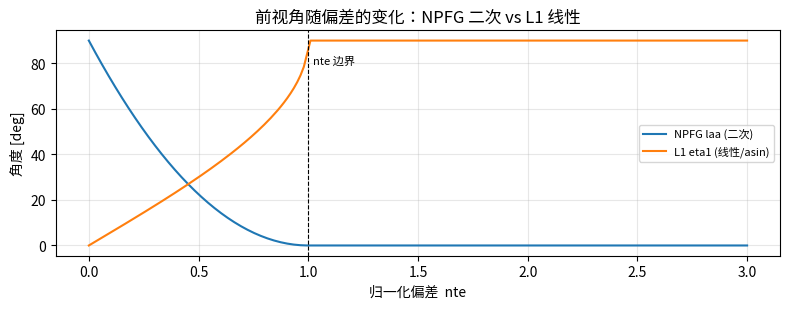
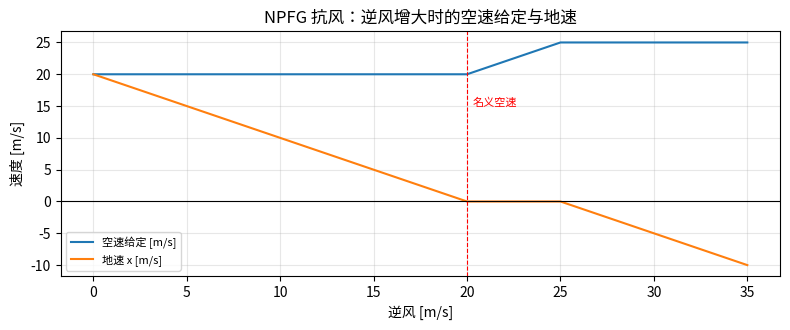

Python code for these plots, in order:
#!/usr/bin/env python3
# -*- coding: utf-8 -*-
"""
卷 3 第 7 章 · NPFG：非线性路径跟随与抗风 —— 配套实验

    实验 1  ★★  方位矢量：把「前视点」换成「方向场」（前视角是二次的）
    实验 2  ★★  track_error_bound 为什么随地速变；track_proximity 在干嘛
    实验 3  ★★★ 风三角：从「我想往哪个方位飞」解出「空速矢量该是多少」
    实验 4  ★★★ 抗风：wind excess regulation，以及「零地速」这个终态

用法：
    python lesson32_npfg.py 1
    python lesson32_npfg.py 2
    python lesson32_npfg.py 3
    python lesson32_npfg.py 4
    python lesson32_npfg.py          # 全部

只需 numpy（matplotlib 可选，缺失时只打印数值不画图）。

【本脚本的原则】

  能算的就不猜。

  · 本脚本把 `npfg.cpp` 的**关键函数逐行照抄成 Python**（每个函数都标了行号）。
    这样课文里的每一步都能在脚本里复算。
  · 实验 3 的「风三角」不是比喻：它是真的解一个三角形 ——
    已知风速矢量、期望的**方位线**、以及可用空速，
    求「空速矢量该指向哪、多大」。脚本把解出来的矢量再代回去验算。
  · 实验 4 会让风**从 0 一路加到超过空速**，把 `refAirVelocity()`
    的四个分支都走一遍，看给定量的演化 —— 包括一处注释与算式对不上的地方。

【本脚本核对过的源码事实】（行号均已打开确认）

  PX4   src/lib/npfg/npfg.cpp
        :76-78   guideToPath(curr_pos, ground_vel, wind_vel,
                             unit_path_tangent, position_on_path, path_curvature)
        :82      air_vel = ground_vel - wind_vel
        :88      signed_track_error_ = unit_path_tangent.cross(path_pos_to_vehicle)
        :103     p_gain_ = pGain(adapted_period_, damping_)
        :107     track_error_bound_ = trackErrorBound(ground_speed, time_const_)
        :111     look_ahead_ang = lookAheadAngle(normalized_track_error)
        :115     bearing_vec_ = bearingVec(unit_path_tangent, look_ahead_ang, signed_track_error_)
        :122     feas_ = bearingFeasibility(wind_cross_bearing, wind_dot_bearing, ...)
        :125     feas_combined = feas_ * feas_on_track_
        :132-134 air_vel_ref_ = refAirVelocity(...); airspeed_ref_ = air_vel_ref_.norm()
        :137     lateral_accel = lateralAccel(air_vel, air_vel_ref_, airspeed)
        :147     lateral_accel_ = lateral_accel + feas_combined * track_proximity_ * lateral_accel_ff_
        :149     updateRollSetpoint()
        :220     // See [TODO: include citation] ...   ← 上游自己没给出处
        :266-276 trackErrorBound()
        :278-281 pGain() = 4*pi*damping/period
        :283-286 timeConst() = period*damping
        :288-291 lookAheadAngle() = pi/2 * (nte-1)^2      ← 二次！
        :293-303 bearingVec()
        :329-397 refAirVelocity()
        :377-380 air_vel_ref = wind_vel ★实测地速=2×风，与其注释不符（见实验4②）
        :407-411 bearingIsFeasible()
        :413-419 solveWindTriangle()
        :431-443 bearingFeasibility()
        :445-475 lateralAccelFF()
        :477-493 lateralAccel()
        :500-508 updateRollSetpoint() —— roll = atan(a_lat/g)，限幅，且只取有限值

参考：
    卷 3 第 6 章（本章的上一课，L1 的几何）
    卷 3 第 3 章（$a=g\tan\theta$ 的反解）
    卷 2 第 8 章（风估计从哪里来）
"""

import math
import sys

import numpy as np

W = 74

# NPFG 源码里的常量（npfg.hpp:277-284）
NPFG_EPSILON = 1e-6
MIN_RADIUS = 0.5          # m
NTE_FRACTION = 0.5
AIRSPEED_BUFFER = 1.5     # m/s

_HAS_MPL = False
_CJK = False
try:
    import matplotlib
    matplotlib.use("Agg")
    import matplotlib.pyplot as plt
    import matplotlib.font_manager as _fm
    for _name in ("Microsoft YaHei", "SimHei", "Noto Sans CJK SC",
                  "Source Han Sans SC", "WenQuanYi Micro Hei",
                  "PingFang SC", "Heiti SC"):
        try:
            _fm.findfont(_name, fallback_to_default=False)
        except Exception:
            continue
        matplotlib.rcParams["font.sans-serif"] = [_name]
        matplotlib.rcParams["axes.unicode_minus"] = False
        _CJK = True
        break
    _HAS_MPL = True
except ImportError:
    pass


def head(title):
    print()
    print("=" * W)
    print("  " + title)
    print("=" * W)
    print()


def sub(title):
    print()
    print("  " + title)
    print("  " + "-" * (W - 4))
    print()


def _dlen(s):
    n = 0
    for ch in str(s):
        o = ord(ch)
        n += 2 if (0x1100 <= o <= 0x115F or 0x2E80 <= o <= 0xA4CF
                   or 0xAC00 <= o <= 0xD7A3 or 0xF900 <= o <= 0xFAFF
                   or 0xFE30 <= o <= 0xFE6F or 0xFF00 <= o <= 0xFF60
                   or 0xFFE0 <= o <= 0xFFE6) else 1
    return n


def tab(rows, headers, width=None):
    cols = len(headers)
    if width is None:
        width = [max(_dlen(r[i]) for r in [headers] + rows) + 2
                 for i in range(cols)]

    def cell(s, w):
        s = str(s)
        return s + " " * max(1, w - _dlen(s))

    print("  " + "".join(cell(headers[i], width[i]) for i in range(cols)))
    print("  " + "-" * (sum(width) - 2))
    for r in rows:
        print("  " + "".join(cell(r[i], width[i]) for i in range(cols)))
    print()


def savefig(name):
    if not _HAS_MPL:
        return
    try:
        plt.tight_layout()
        plt.savefig(name + ".png", dpi=110)
        plt.close()
        print("  [图] 已保存 %s.png" % name)
    except Exception as exc:                     # pragma: no cover
        print("  [图] 保存失败：%s" % exc)


def cross2(a, b):
    """二维叉积 —— 对应源码里 matrix 的 `%` 运算符（Vector2.hpp）。"""
    return a[0] * b[1] - a[1] * b[0]


def dot2(a, b):
    return a[0] * b[0] + a[1] * b[1]


def norm2(a):
    return math.sqrt(a[0] * a[0] + a[1] * a[1])


def unit2(a):
    n = norm2(a)
    return np.array([a[0] / n, a[1] / n])


# ===========================================================================
#  npfg.cpp 的「源码级」实现（每个函数标了对应行号）
# ===========================================================================

def p_gain(period, damping):
    """npfg.cpp:278-281 —— pGain() = 4*pi*damping/period"""
    return 4.0 * math.pi * damping / period


def time_const(period, damping):
    """npfg.cpp:283-286 —— timeConst() = period*damping"""
    return period * damping


def look_ahead_angle(nte):
    """npfg.cpp:288-291 —— lookAheadAngle() = pi/2 * (nte-1)^2

    ★ nte = normalized_track_error ∈ [0,1]
        nte=0（在航线上）→ laa = pi/2 = 90°  → 方位矢量 = 路径切矢（沿航线飞）
        nte=1（偏到边界）→ laa = 0            → 方位矢量 = 指向航线的垂线
     过渡是【二次】的。L1 是线性的 —— 这是两者最本质的结构差异。
    """
    return math.pi / 2.0 * (nte - 1.0) * (nte - 1.0)


def track_error_bound(ground_speed, tc):
    """npfg.cpp:266-276 —— 偏差边界随地速变化

    地速 > 1 m/s 时  bound = gs * time_const
    否则（防止归一化奇异）bound = 0.5 * tc * (gs^2 + 1)
    """
    if ground_speed > 1.0:
        return ground_speed * tc
    return 0.5 * tc * (ground_speed * ground_speed + 1.0)


def track_proximity(laa):
    """npfg.cpp:260-264 —— trackProximity() = sin^2(laa)

    在航线上(laa=90°) → 1；偏到边界(laa=0) → 0。
    它用来给「曲率前馈」和「自适应周期」做淡入淡出。
    """
    s = math.sin(laa)
    return s * s


def bearing_vec(unit_path_tangent, laa, signed_track_error):
    """npfg.cpp:293-303 —— 方位矢量（本章的核心概念）

    unit_path_normal  : 把切矢转 90°（源码注释写的是 right handed 90 deg）
    unit_track_error  : 垂直于路径、指向路径方向的单位矢（即「回来」的方向）
    返回              : cos(laa)*指向路径 + sin(laa)*沿路径
                        —— 偏得远时朝路径飞，贴近时沿路径飞
    """
    t = np.asarray(unit_path_tangent, dtype=float)
    n = np.array([-t[1], t[0]])
    sgn = -1.0 if signed_track_error < 0.0 else 1.0
    unit_track_error = -sgn * n
    return math.cos(laa) * unit_track_error + math.sin(laa) * t


def bearing_is_feasible(wind_cross_bearing, wind_dot_bearing, airspeed, wind_speed):
    """npfg.cpp:407-411"""
    return (abs(wind_cross_bearing) < airspeed) and \
           ((wind_dot_bearing > 0.0) or (wind_speed < airspeed))


def bearing_feasibility(wind_cross_bearing, wind_dot_bearing, airspeed, wind_speed):
    """npfg.cpp:431-443 —— 可行性，[0,1] 的连续量

    ★ 先做一个符号处理：如果风在方位线上的投影为负（顶着风分量），
      就把 |横向风| 直接置成【整个风速】—— 意思是「这风完全不帮忙」。
    然后 sin^2(pi/2 * clamp((airspeed - |wind_cross|)/AIRSPEED_BUFFER, 0, 1))
      空速富余 >= 1.5 m/s → 1（完全可行）
      空速不够      → 0（不可行）
    """
    if wind_dot_bearing < 0.0:
        wind_cross_bearing = wind_speed
    else:
        wind_cross_bearing = abs(wind_cross_bearing)
    arg = (airspeed - wind_cross_bearing) / AIRSPEED_BUFFER
    arg = min(max(arg, 0.0), 1.0)
    s = math.sin(math.pi * 0.5 * arg)
    return s * s


def project_airsp_on_bearing(airspeed, wind_cross_bearing):
    """npfg.cpp:399-405 —— 空速在方位线上的可投影分量

    ⚠️ 源码注释明确写了前置条件：调用前必须已经判定 bearingIsFeasible()，
       否则返回值是【错的】（根号里会被 max 截成 0，看起来「正常」）。
    """
    return math.sqrt(max(airspeed * airspeed - wind_cross_bearing ** 2, 0.0))


def solve_wind_triangle(wind_cross_bearing, airsp_dot_bearing, bvec):
    """npfg.cpp:413-419 —— 解风三角

    源码注释：「essentially a 2D rotation with the speeds (magnitudes) baked in」
    即：把 (横向风, 所需空速分量) 这个对，按方位矢量旋转到世界系里。
    返回的是【空速矢量】—— 不是风速、也不是地速。
    """
    return np.array([airsp_dot_bearing * bvec[0] - wind_cross_bearing * bvec[1],
                     wind_cross_bearing * bvec[0] + airsp_dot_bearing * bvec[1]])


def infeasible_air_vel_ref(wind_vel, bvec, wind_speed, airspeed):
    """npfg.cpp:421-429 —— 完全不可行时的缓解律"""
    k = math.sqrt(max(wind_speed ** 2 - airspeed ** 2, 0.0))
    v = k * bvec - wind_vel
    n = norm2(v)
    if n < NPFG_EPSILON:
        return np.array([0.0, 0.0])
    return v / n * airspeed


def ref_air_velocity(wind_vel, bvec, wind_cross_bearing, wind_dot_bearing,
                     wind_speed, airspeed_nom, airspeed_max, min_ground_speed,
                     en_wind_reg=True, en_min_gsp=True, en_track_keeping=False):
    """npfg.cpp:329-397 —— 从方位矢量解出【空速矢量给定】

    四个分支（本脚本实验 4 会把它们逐一走一遍）：
      ① 需要维持最小地速  → 按需要的最小空速解风三角
      ② 名义空速可行      → 直接用名义空速解
      ③ 名义不可行但最大可行 且开着 wind regulation
           · wind_dot_bearing <= 0 → air_vel_ref = wind_vel  ←★ 零地速终态
           · 否则 → 用「与方位线成直角」的最小空速用量解
      ④ 全都不可行        → 缓解律 infeasibleAirVelRef
    """
    wind_vel = np.asarray(wind_vel, dtype=float)

    if min_ground_speed > wind_dot_bearing and (en_min_gsp or en_track_keeping) and en_wind_reg:
        # ── 分支 ①：要维持最小地速 ──
        d = min_ground_speed - wind_dot_bearing
        airspeed_min = math.sqrt(d * d + wind_cross_bearing ** 2)
        if airspeed_min > airspeed_max:
            if bearing_is_feasible(wind_cross_bearing, wind_dot_bearing, airspeed_max, wind_speed):
                adb = project_airsp_on_bearing(airspeed_max, wind_cross_bearing)
                return solve_wind_triangle(wind_cross_bearing, adb, bvec), "①-min>max,仍可行"
            return infeasible_air_vel_ref(wind_vel, bvec, wind_speed, airspeed_max), "①-不可行→缓解"
        if airspeed_min > airspeed_nom:
            adb = project_airsp_on_bearing(airspeed_min, wind_cross_bearing)
            return solve_wind_triangle(wind_cross_bearing, adb, bvec), "①-用最小空速"
        adb = project_airsp_on_bearing(airspeed_nom, wind_cross_bearing)
        return solve_wind_triangle(wind_cross_bearing, adb, bvec), "①-名义空速够"

    # ── 分支 ②③④：wind excess regulation / 缓解 ──
    if bearing_is_feasible(wind_cross_bearing, wind_dot_bearing, airspeed_nom, wind_speed):
        adb = project_airsp_on_bearing(airspeed_nom, wind_cross_bearing)
        return solve_wind_triangle(wind_cross_bearing, adb, bvec), "②-名义可行"

    if bearing_is_feasible(wind_cross_bearing, wind_dot_bearing, airspeed_max, wind_speed) and en_wind_reg:
        if wind_dot_bearing <= 0.0:
            # ★★★ 本章最重要的一行
            # 「we only increment the airspeed to regulate, but not overcome, excess wind
            #   NOTE: in the terminal condition, this will result in a zero ground velocity configuration」
            return wind_vel.copy(), "③-空速给定=风矢量"
        return solve_wind_triangle(wind_cross_bearing, 0.0, bvec), "③-直角最小用量"

    airspeed_input = airspeed_max if en_wind_reg else airspeed_nom
    return infeasible_air_vel_ref(wind_vel, bvec, wind_speed, airspeed_input), "④-缓解律"


def lateral_accel(air_vel, air_vel_ref, airspeed, pg):
    """npfg.cpp:477-493 —— 反馈项：只由【航向误差】产生"""
    dot_err = dot2(air_vel, air_vel_ref)
    cross_err = cross2(air_vel, air_vel_ref)
    aref = norm2(air_vel_ref)
    if dot_err < 0.0:
        # 航向误差 > 90 度：饱和保持
        return pg * (-airspeed if cross_err < 0.0 else airspeed)
    return pg * cross_err / aref


def lateral_accel_ff(t, ground_vel, wind_dot_upt, wind_cross_upt, airspeed,
                     signed_track_error, path_curvature):
    """npfg.cpp:445-475 —— 前馈项：仅为维持路径曲率所需"""
    pfc = path_curvature / max(1.0 - path_curvature * signed_track_error,
                               abs(path_curvature) * MIN_RADIUS)
    tangent_gs = max(dot2(ground_vel, t), 0.0)
    path_frame_rate = pfc * tangent_gs
    denom = max(project_airsp_on_bearing(airspeed, wind_cross_upt), NPFG_EPSILON)
    speed_ratio = 1.0 + wind_dot_upt / denom
    return airspeed * speed_ratio * path_frame_rate


def update_roll_setpoint(lat_accel, roll_lim_rad):
    """npfg.cpp:500-508 —— roll = atan(a_lat/g)，限幅"""
    roll = math.atan(lat_accel / 9.80665)
    roll = min(max(roll, -roll_lim_rad), roll_lim_rad)
    return roll if math.isfinite(roll) else None


# ===========================================================================
#  实验 1 ★★ 方位矢量：把「前视点」换成「方向场」
# ===========================================================================

def exp1():
    head("实验 1 ★★ 方位矢量：把「前视点」换成「方向场」")

    print("""  L1 的做法：在航线上找**一个点**（距飞机 L1 米），朝它飞。
  NPFG 的做法：在飞机当前位置构造**一个方向**（方位矢量），顺着它飞。

    「点」和「方向」的区别，在偏得远的时候会变得非常明显 ——
    因为 L1 的指向角随偏差**线性**变化，而 NPFG 是**二次**的。

  两个关键量（npfg.cpp:288-291 与 :293-303）：

      nte  = track_error / track_error_bound   ∈ [0,1]   （归一化偏差）
      laa  = pi/2 * (nte - 1)^2                           （look-ahead 角）

      方位矢量 = cos(laa) * 「指向路径的垂线」 + sin(laa) * 「路径切矢」
""")

    sub("① look-ahead 角：二次 vs 线性")
    rows = []
    for nte in (0.0, 0.1, 0.25, 0.5, 0.75, 0.9, 1.0):
        laa = look_ahead_angle(nte)
        # L1 的对照量：把「前视点方向」也折算成一个角
        # L1: eta1 = asin(xtrack/L1)，取 xtrack/L1 = nte（同样的归一化偏差）
        l1_ang = math.asin(min(max(nte, -1.0), 1.0))
        rows.append(["%.2f" % nte, "%.2f" % math.degrees(laa),
                     "%.2f" % math.degrees(l1_ang),
                     "%.3f" % track_proximity(laa)])
    tab(rows, ["nte（归一化偏差）", "NPFG laa [deg]", "L1 的角 [deg]", "track_proximity"])
    print("""  ★ 读第 2、3 列的**形状**（不是数值，两者定义不同，不能直接比大小）：
    · L1 的角随偏差**线性**增长（asin 在中小角度下近似线性）；
    · NPFG 的角是**抛物线**（(nte-1)^2）——
      两端平、中间陡。

  为什么要做成二次？源码在 `switchDistance` 的注释里给了线索（npfg.hpp:316-317）：

      「as the bearing angle changes quadratically (instead of linearly as in L1),
        the time constant (automatically calculated for on track stability)
        proportional track error boundary typically over estimates the required
        switching distance」

  ⇒ 白话：**方位角随偏差二次变化，意味着大偏差时「转回来」的力度增长得更快**，
    所以按时间常数算出来的切换距离（L1 那套算法）会被高估。
    NPFG 因此可以取更小的切换距离（默认乘 0.32）。

  ★ 这是**全仓库里唯一一处 NPFG 直接对比 L1 的源码注释** ——
    连一句「我们比 L1 好在哪」的成段论述都没有，只有这一行注释。""")

    sub("② 方位矢量的构造（nte = 0.6 为例）")
    t = np.array([1.0, 0.0])                 # 路径沿 +x
    ste = 40.0                               # 带符号偏差 [m]
    bound = 100.0
    nte = min(abs(ste) / bound, 1.0)
    laa = look_ahead_angle(nte)
    bvec = bearing_vec(t, laa, ste)

    n = np.array([-t[1], t[0]])
    sgn = -1.0 if ste < 0 else 1.0
    ute = -sgn * n
    print("  路径切矢 t = (%.2f, %.2f)，带符号偏差 = %+.1f m，边界 = %.1f m"
          % (t[0], t[1], ste, bound))
    print("  nte = |%+.1f| / %.1f = %.3f  ⇒  laa = %.4f rad = %.2f deg"
          % (ste, bound, nte, laa, math.degrees(laa)))
    print()
    print("  「指向路径的垂线」方向 unit_track_error = (%+.4f, %+.4f)" % (ute[0], ute[1]))
    print("  「路径切矢」方向         unit_path_tangent = (%+.4f, %+.4f)" % (t[0], t[1]))
    print()
    print("  方位矢量 = cos(%.2f deg)*(%.4f,%.4f) + sin(%.2f deg)*(%.4f,%.4f)"
          % (math.degrees(laa), ute[0], ute[1], math.degrees(laa), t[0], t[1]))
    print("           = (%+.6f, %+.6f)   |方位矢量| = %.6f"
          % (bvec[0], bvec[1], norm2(bvec)))
    print()
    print("  ★ 它是**单位矢量**（模长恒为 1）：cos^2+sin^2=1 —— 这个构造天然归一化。")
    print("    nte 越小（越贴近航线）→ laa 越大 → cos(laa) 越小 → 越偏向「沿路径飞」；")
    print("    nte 越大（偏得越远）→ laa 越小 → 越偏向「朝路径飞」。")

    sub("③ 方位矢量随偏差的完整演化")
    rows = []
    for frac in (0.0, 0.25, 0.5, 0.75, 1.0, 1.5, 3.0):
        ste_k = frac * bound
        nte_k = min(abs(ste_k) / bound, 1.0)
        laa_k = look_ahead_angle(nte_k)
        bv = bearing_vec(t, laa_k, ste_k)
        # 方位矢量与路径切矢的夹角 = 它还「朝着航线」的成分有多少
        ang = math.degrees(math.atan2(bv[1], bv[0]))
        rows.append(["%.2f" % frac, "%.2f" % nte_k,
                     "%.2f" % math.degrees(laa_k),
                     "(%+.4f, %+.4f)" % (bv[0], bv[1]),
                     "%+.2f" % ang])
    tab(rows, ["偏差/边界", "nte", "laa [deg]", "方位矢量", "与路径夹角 [deg]"])
    print("""  ★ 注意最后两行：偏差超过边界后，nte 被 `constrain(...,0,1)` 截住（:215），
    方位矢量**不再变化** —— 始终指向路径的垂线方向。
    ⇒ 这就是「饱和」：偏得再远，NPFG 也只是「径直朝航线飞」，
      不会像 L1 那样把指令一路加到 90° 上去。""")

    if _HAS_MPL:
        fr = np.linspace(0, 3, 200)
        laas = [look_ahead_angle(min(f, 1.0)) for f in fr]
        plt.figure(figsize=(8, 3.2))
        plt.plot(fr, np.degrees(laas), label="NPFG laa (二次)")
        plt.plot(fr, np.degrees([math.asin(min(f, 1.0)) for f in fr]),
                 label="L1 eta1 (线性/asin)")
        plt.axvline(1.0, color="k", lw=0.8, ls="--")
        plt.text(1.02, 80, "nte 边界", fontsize=8)
        plt.xlabel("归一化偏差  nte")
        plt.ylabel("角度 [deg]")
        plt.title("前视角随偏差的变化：NPFG 二次 vs L1 线性")
        plt.grid(alpha=0.3)
        plt.legend(fontsize=8)
        savefig("lesson32_exp1")


# ===========================================================================
#  实验 2 ★★ track_error_bound 为什么随地速变
# ===========================================================================

def exp2():
    head("实验 2 ★★ track_error_bound 为什么随地速变")

    print("""  这是 NPFG 里一个乍看很奇怪的设定：**偏差边界不是一个常数**，
  而是随**地速**变化（npfg.cpp:266-276）：

      地速 > 1 m/s :  bound = ground_speed * time_const
      地速 <= 1 m/s:  bound = 0.5 * time_const * (ground_speed^2 + 1)

  而 time_const = period * damping（:283-286）。

  ★ 为什么要这样？因为 NPFG 内部所有的「偏差」都是**归一化**的
    （nte = track_error / bound ∈ [0,1]）。
    如果用一个固定的米数当边界，那么「飞得快」和「飞得慢」时，
    同样的米数对应的 nte 会差很多，控制器的行为就随速度漂移了。

    把边界做成 **正比于地速**（= 正比于「在这段时间里能飞多远」），
    归一化偏差就变成了一个**与速度无关**的量。
""")

    sub("① 边界随地速变化")
    rows = []
    for T, z in ((10.0, 0.7), (12.0, 0.7)):
        tc = time_const(T, z)
        for gs in (0.5, 1.0, 5.0, 10.0, 20.0, 30.0):
            rows.append(["%.0f" % T, "%.1f" % gs, "%.2f" % tc,
                         "%.2f" % track_error_bound(gs, tc)])
    tab(rows, ["period [s]", "地速 [m/s]", "time_const [s]", "偏差边界 [m]"])
    print("""  ★ 看 period=10 那一组（time_const=7.0 s）：
      地速 20 m/s → 边界 140 m；地速 30 m/s → 边界 210 m。
    **「多偏算偏得远」这件事，是随速度变的** —— 飞得快时允许偏得多。
    （直觉上也对：同样的 50 m 偏差，慢速飞机要修正很久，快飞机一会儿就回来了。）""")

    sub("② ★ 那个 gs<=1 的分支在防什么")
    tc = time_const(10.0, 0.7)
    rows = []
    for gs in (0.0, 0.2, 0.5, 0.8, 1.0, 1.2, 2.0):
        b = track_error_bound(gs, tc)
        lin = gs * tc            # 如果不做那个分支，直接用 gs*tc
        rows.append(["%.1f" % gs, "%.3f" % lin, "%.3f" % b,
                     "%.3f" % (b - lin)])
    tab(rows, ["地速 [m/s]", "若直接用 gs*tc", "实际 bound", "差值"])
    print("""  ⇒ 地速趋近 0 时，`gs*tc` 也趋近 0 —— 而 bound 是被**除**的那个量
    （nte = track_error / bound），bound→0 会让 nte 直接爆掉（除零奇异）。

    源码用一个**二次式**把低速段托住（:274）：
        bound = 0.5 * tc * (gs^2 + 1)
    地速 = 0 时它还等于 0.5*tc —— **永远不为零**。

  ★ 注释里那句话值得抄下来（:272-273）：
      「limit bound to some minimum ground speed to avoid singularities in
        track error normalization. the following equation assumes ground
        speed minimum = 1.0」
    —— 上游明确说了这个式子是**为了配合「地速下限 1.0」的假设**而设计的。""")

    sub("③ track_proximity 在干嘛（前馈的淡入淡出）")
    rows = []
    for nte in (0.0, 0.25, 0.5, 0.75, 1.0):
        laa = look_ahead_angle(nte)
        rows.append(["%.2f" % nte, "%.2f" % math.degrees(laa),
                     "%.4f" % track_proximity(laa)])
    tab(rows, ["nte", "laa [deg]", "track_proximity = sin^2(laa)"])
    print("""  track_proximity 在 `guideToPath` 里出现两次（:113 与 :147）：

      · :147  lateral_accel_ = 反馈项 + feas_combined * track_proximity_ * 前馈项

  ⇒ 意思是：**「为了维持路径曲率需要的前馈加速度」只在贴近航线时才加进去。**
    偏得很远的时候（track_proximity→0）前馈被完全淡出，
    因为那时候首要任务是**回到航线上**，不是「沿着这条曲线飞」。

  ★ 这个设计是有道理的：如果偏在 100 m 外还硬要按路径曲率加速，
    等于在错误的轨道上做正确的转弯 —— 越转越偏。""")

    sub("④ 自适应周期：两个方向上的边界")
    print("""  `adaptPeriod()`（:152-211）会根据风、曲率、滚转响应时间**动态改周期**。
  它往两个方向调，各有各的物理理由：

  **下限（缩短周期）** —— 目的是**躲开极限环**：
      零曲率:            period_lb = pi * roll_time_const / damping        (:246)
      有曲率+风(ζ>0.5):  period_lb = 4*pi * roll_time_const * damping      (:253)
      两者按 feas_on_track 混合（:256），再乘安全系数 period_safety_factor（默认 1.5）

    源码注释（:242-243）说得很清楚：这是
      「a constant worst case bound for any wind ratio, airspeed, and path curvature」
      ——**任何风速比/空速/曲率下的最坏情况保守界**。

  **上限（加长周期）** —— 目的是**保持跟踪稳定性**：
      period_ub = 4*pi*damping / (air_turn_rate * wind_factor * feas_on_track)  (:234)
      直线或无风时返回 INFINITY（:237）

  ⚠️ **上游对这两个方向都写了免责声明**（:186-190、:196-198）：

      「only allow upper bounding ONLY if lower bounding is enabled
        (is otherwise dangerous to allow period decrements without stability checks).」
      「NOTE: if the roll time constant is not accurately known, reducing
        the period can still destabilize the system!
        enable this feature at your own risk.」

  ⇒ 一个飞控库在注释里写「use at your own risk」，是很少见的。
    它说明**作者知道这套自适应在数学上还没有被完全证明**。
""")

    rows = []
    for T in (10.0, 12.0):
        z = 0.7
        tc = time_const(T, z)
        rows.append(["%.0f" % T, "%.3f" % p_gain(T, z), "%.3f" % tc,
                     "%.1f" % (math.pi * 0.5 / z),            # roll_tc=0.5
                     "%.1f" % (4 * math.pi * 0.5 * z)])
    tab(rows, ["period [s]", "p_gain [rad/s]", "time_const [s]",
               "下限(零曲率) [s]", "下限(有曲率) [s]"])
    print("  （roll_time_const 取 PX4 默认的 `NPFG_ROLL_TC = 0.5 s`；")
    print("    下限这里没乘安全系数 1.5 —— 源码里是乘了的（:162、:165）。）")


# ===========================================================================
#  实验 3 ★★★ 风三角：从「方位」解出「空速矢量」
# ===========================================================================

def exp3():
    head("实验 3 ★★★ 风三角：从「我想往哪个方位飞」解出「空速矢量该是多少」")

    print("""  这是 NPFG 和 L1 最根本的分工差异：

      L1   : 输入【地面速度】→ 输出横向加速度。  它压根不知道风的存在。
      NPFG : 输入【地面速度 + 风矢量 + 空速能力】→ 先算出**空速矢量给定**，
             再从这个给定和当前空速的差算横向加速度。

  「空速矢量给定」是怎么来的？——解一个**三角形**：

      已知：风矢量 W（大小方向都知道，来自风估计）
      已知：我想沿着方位线 b 飞（方位矢量，实验 1 算出）
      已知：我能用的空速大小 a（nom 或 max）
      求  ：空速矢量 A，使得 A + W 沿着 b 的方向

  代码里它叫 `solveWindTriangle()`（npfg.cpp:413-419），
  实现只有两行 —— 源码注释说得很准：
      「essentially a 2D rotation with the speeds (magnitudes) baked in」
""")

    sub("① 无风：退化成「空速 = 地速」")
    bvec = np.array([1.0, 0.0])
    wind = np.array([0.0, 0.0])
    wcb = cross2(wind, bvec)
    wdb = dot2(wind, bvec)
    ws = norm2(wind)
    a_nom, a_max = 20.0, 25.0
    av, br = ref_air_velocity(wind, bvec, wcb, wdb, ws, a_nom, a_max, 0.0)
    print("  风 = (%.1f, %.1f) m/s，方位 = (%.1f, %.1f)"
          % (wind[0], wind[1], bvec[0], bvec[1]))
    print("  分支 = %s" % br)
    print("  wind_cross_bearing = %.4f   wind_dot_bearing = %.4f"
          % (wcb, wdb))
    print("  空速矢量给定 = (%+.4f, %+.4f)，模长 = %.4f"
          % (av[0], av[1], norm2(av)))
    gv = av + wind
    print("  代回验算：地速 = 空速 + 风 = (%+.4f, %+.4f)" % (gv[0], gv[1]))
    print("  ⇒ 无风时地速与空速重合、沿方位线，符合预期 ✓")

    sub("② 侧面来风：空速要「偏着飞」才能沿方位线走")
    rows = []
    for wy in (0.0, 3.0, 6.0, 9.0, 12.0, 15.0):
        wind = np.array([0.0, wy])
        wcb = cross2(wind, bvec)
        wdb = dot2(wind, bvec)
        ws = norm2(wind)
        feas = bearing_feasibility(wcb, wdb, a_nom, ws)
        if not bearing_is_feasible(wcb, wdb, a_nom, ws):
            rows.append(["%.1f" % wy, "—", "%.3f" % feas, "不可行"])
            continue
        av, br = ref_air_velocity(wind, bvec, wcb, wdb, ws, a_nom, a_max, 0.0)
        gv = av + wind
        # 地速应该沿 bvec 方向
        ang = math.degrees(math.atan2(gv[1], gv[0]))
        rows.append(["%.1f" % wy, "%.4f" % norm2(av), "%.3f" % feas,
                     "%+.2f deg, |地速|=%.2f" % (ang, norm2(gv))])
    tab(rows, ["侧风 wy [m/s]", "空速给定 [m/s]", "可行性", "地速方向与大小"])
    print("""  ★ 读第 4 列：**不管侧风多大，地速方向始终沿方位线（0.00 度）** ——
    因为空速矢量被解成「侧着顶住风」的方向。
    这正是风三角要的效果：**你要的是地速的方向，不是空速的方向。**

  ⚠️ 但注意第 2 列：空速给定会**变大**（因为要顶风），
    而空速是有上限的（`airspeed_max_`）。风一超过某个值就不可行了 —— 见下。""")

    sub("③ 可行性判据：什么时候「到不了那个方位」")
    print("""  `bearingIsFeasible()`（npfg.cpp:407-411）只有一行判断：

      return (fabsf(wind_cross_bearing) < airspeed) && ((wind_dot_bearing > 0.0f) || (wind_speed < airspeed));

  **翻译**：能到达方位 b，当且仅当
    ① 风速在**垂直于 b** 方向的分量，小于可用空速；
    ② 并且（风在 b 方向上**推着你**，或者风本身小于空速）。

  第二条有点绕，它的意思是：如果风在 b 方向上**顶着你**（wind_dot < 0），
  那就必须靠空速硬顶 —— 而只有空速比风速大才顶得住。
""")
    rows = []
    for ws_ in (0.0, 5.0, 10.0, 15.0, 20.0, 25.0, 30.0):
        # 风完全逆着方位线吹
        wind = np.array([-ws_, 0.0])
        wcb = cross2(wind, bvec)
        wdb = dot2(wind, bvec)
        f_nom = bearing_feasibility(wcb, wdb, a_nom, ws_)
        f_max = bearing_feasibility(wcb, wdb, a_max, ws_)
        rows.append(["%.1f" % ws_, "%.3f" % f_nom, "%.3f" % f_max,
                     "%.3f" % min(max((a_nom - abs(wcb if wdb >= 0 else ws_)) / AIRSPEED_BUFFER, 0), 1)])
    tab(rows, ["逆风 [m/s]", "可行性(空速20)", "可行性(空速25)", "归一化自变量"])
    print("""  ⇒ 逆风 20 m/s 时，nom 空速（20）刚好不顶用：可行性掉到 0；
    但 max 空速（25）还有余量，可行性是 0.64 左右。

  ★ `bearingFeasibility()`（:431-443）返回的不是布尔值，而是 [0,1] 的**连续量**：

      sin^2( pi/2 * clamp((airspeed - |wind_cross|) / AIRSPEED_BUFFER, 0, 1) )

    它有三个用处（`guideToPath` 里都能看到）：
      · :125  合成 feas_combined = feas_ * feas_on_track_，作为总门控
      · :147  给**曲率前馈**淡入淡出（不可行时归零）
      · :234  缩小周期的上界

  ⇒ **「连续可行性」而不是「布尔可行」**，是 NPFG 比 L1 精细的一个体现：
    它可以表达「有点勉强」，从而**平滑地**降低激进程度，而不是一脚踩到 0。""")

    sub("④ 两个前置条件（源码明确写了，别踩）")
    print("""  这两个函数的注释里都写着「调用前必须已经判过可行性」：

    `projectAirspOnBearing()`（:401-403）：
       「it is assumed that bearing feasibility is checked and found feasible
         (e.g. bearingIsFeasible() = true) prior to entering this method
         otherwise the return will be erroneous」

    `infeasibleAirVelRef()`（:424-426）：
       「it is assumed that bearing feasibility is checked and found infeasible
         ... otherwise the normalization of the air velocity vector could have
         a division by zero」

  ★ 这两个条件很容易被忽略，因为**违反了也不会崩**：
    前者会被 `math::max(..., 0.0f)` 截成 0，返回一个「看起来正常」的 0；
    后者只有在特定输入下才除零。
  ⇒ 读源码时，**「不崩」不等于「用对了」**。这类注释是作者在替你踩坑。""")


# ===========================================================================
#  实验 4 ★★★ 抗风：wind excess regulation 与「零地速」终态
# ===========================================================================

def exp4():
    head("实验 4 ★★★ 抗风：wind excess regulation 与「零地速」终态")

    print("""  现在把风**从 0 一路加大到超过空速**，看空速给定怎么演化。
  这是 NPFG 名字里那个 `excess wind handling` 的主角。

  期望沿 +x 方向飞（方位矢量 = (1,0)），逆风沿 -x 吹。
  名义空速 20 m/s，最大空速 25 m/s。
""")

    bvec = np.array([1.0, 0.0])
    a_nom, a_max = 20.0, 25.0

    sub("① 空速给定与地速随逆风演化")
    rows = []
    for ws_ in (0.0, 5.0, 10.0, 15.0, 19.0, 21.0, 23.0, 25.0, 28.0, 35.0):
        wind = np.array([-ws_, 0.0])
        wcb = cross2(wind, bvec)
        wdb = dot2(wind, bvec)
        av, br = ref_air_velocity(wind, bvec, wcb, wdb, ws_, a_nom, a_max, 0.0)
        gv = av + wind
        rows.append(["%.1f" % ws_, "%.3f" % norm2(av),
                     "%+.3f" % gv[0], "%.3f" % norm2(gv), br])
    tab(rows, ["逆风 [m/s]", "空速给定 [m/s]", "地速 x [m/s]", "|地速| [m/s]", "走了哪个分支"])
    print("""  ★★★ **这张表是本章最重要的结果。** 一行一行读：

    · 0 → 19 m/s：地速从 20 一路降到 1，空速给定保持名义值 20 —— 正常飞行。
    · **21 ~ 25 m/s：地速被精确压到 0。** 空速给定 = 逆风分量（21 → 25）。

    **飞机在「原地悬停」** —— 不是倒飞、不是被吹跑，而是**停在原地**。

  它是怎么算出来的？走的是**分支 ①**（npfg.cpp:339-340）：

      airspeed_min = sqrt( (min_ground_speed - wind_dot_bearing)^2
                         + wind_cross_bearing^2 )

  这里 min_ground_speed = 0、风完全逆向所以 wind_cross_bearing = 0，于是

      airspeed_min = sqrt( (0 - (-21))^2 + 0 ) = 21   ← **正好等于逆风分量**

  ⇒ 要让地速恰好为 0，需要的空速就**正好等于逆风分量**。
    这不是巧合，是「顶风悬停」的物理定义：**空速把风顶掉，地速归零。**

    · 超过 25 m/s（最大空速）：缓解律 —— 顶不住了，按能做的做。
""")

    sub("② ★★ 一处「注释与代码对不上」—— 实测出来的")
    print("""  `npfg.cpp:377-380` 那两行注释是这么写的：

      if (wind_dot_bearing <= 0.0f) {
          // we only increment the airspeed to regulate, but not overcome, excess wind
          // NOTE: in the terminal condition, this will result in a zero ground
          //       velocity configuration
          air_vel_ref = wind_vel;
      }

  **注释说：这样会得到「零地速」。**

  但按 :82 的定义 `air_vel = ground_vel - wind_vel`（即 `地速 = 空速 + 风`）：

      空速给定 = 风矢量  ⇒  地速 = 风 + 风 = **2 × 风**

  这是**加倍**，不是归零。下面把它跑出来 ——
  要走到这个分支，必须满足 `min_ground_speed <= wind_dot_bearing` 且 `wind_dot_bearing <= 0`，
  也就是**纯侧风**（wind_dot_bearing 恰好 = 0）：
""")
    rows = []
    for ws_ in (21.0, 22.0, 24.0):
        wind = np.array([0.0, ws_])            # 纯侧风
        wcb = cross2(wind, bvec)
        wdb = dot2(wind, bvec)
        av, br = ref_air_velocity(wind, bvec, wcb, wdb, ws_, a_nom, a_max, 0.0)
        gv = av + wind
        rows.append(["%.1f" % ws_, "%.2f" % wdb, "%.3f" % norm2(av),
                     "%.3f" % norm2(gv), br])
    tab(rows, ["侧风 [m/s]", "wind_dot_bearing", "空速给定 [m/s]",
               "|地速| [m/s]", "分支"])
    print("""  ⇒ **实测：地速 = 2 × 风速**（21 → 42，22 → 44，24 → 48），
    和注释说的「零地速」完全相反。

  ★ 怎么理解这件事？三种可能，本章不下定论但把线索摆出来：

    ① **注释是错的**（或过期）。这个分支的算式就是 `air_vel_ref = wind_vel`，
       按定义只能得到 2× 风。
    ② **注释描述的是"意图"**：作者想要的效果是「顶住风、原地不动」，
       而那需要 `air_vel_ref = -wind_vel`（空速反向顶风）。
       代码少了一个负号，或者注释描述的是尚未实现的目标。
    ③ **本章的解读有误**：可能 PX4 在这个上下文里对 `wind_vel` 的符号
       另有约定。本脚本核对过 `air_vel = ground_vel - wind_vel`（:82）
       和 `vehicle_local_position.msg` 里「wind velocity in local NED frame」
       的定义，两者是自洽的 —— 但**这不排除调用方传入了别的约定**。

  ⚠️ **本章的处理原则**：把**实测数字**（2× 风速）和**源码原文**（零地速）
    都摆出来，指出它们不一致，**不替上游下"这是 bug"的结论**。
    要下定论，得去读 `FixedwingPositionControl` 传给 `guideToPath` 的
    `_wind_vel` 到底是什么符号 —— 那超出本章的范围了。

  ★ 但有一条是可以确定的：**这个文件头部自己写着**（npfg.hpp:47-49）

      「TODO: Concise, up to date documentation and stability analysis
        for the following implementation.」

    —— 上游作者明确承认这份实现**还没有一份准确、最新的文档和稳定性分析**。
    遇到注释对不上，这行 TODO 就是最好的注脚。
""")

    print("""  ★★ **为什么"停在原地"是一个好答案？**

  回到文献 [1] 的标题：《On Flying Backwards: Preventing Run-away of
  Small, Low-speed, Fixed-wing UAVs in Strong Winds》——
  「关于倒着飞：防止小型低速固定翼在强风中的失控漂移」。

  对比 L1 在这种风下的行为（卷 3 第 6 章）：
    · L1 只看地速，不知道风；
    · 强风下它算出的修正方向可能是**反的**，因为地速矢量已经被风扭曲；
    · ArduPilot 的补丁（用机头方向重构地速）只是**防止指令反向**，
      飞机**依然在被吹着后退**。

  NPFG 的选择是：**承认顶不过去，于是不再硬顶，而是把地速压到 0。**
  用控制论的话说 —— **把「不可达的跟踪目标」换成一个「可达的稳定状态」**。

  ⚠️ 注意这不是「安全问题自动解决」：飞机停在原地**依然是在强风里**，
    能量、姿态、高度都还要靠别的通道管。
    它解决的是**制导层不该给出错误指令**这件事。""")

    sub("③ wind excess regulation 是个总闸")
    print("""  `en_wind_excess_regulation_`（默认 **true**，参数 `NPFG_WIND_REG` 默认 1）
  在 `refAirVelocity()` 里作为门控出现了 **5 次**（:335、:375、:391 等）。
  把它关掉会发生什么？——**所有空速增量都被关掉，给定永远用名义空速**。
""")
    rows = []
    for ws_ in (15.0, 21.0, 25.0, 30.0):
        wind = np.array([-ws_, 0.0])
        wcb = cross2(wind, bvec)
        wdb = dot2(wind, bvec)
        av_on, br_on = ref_air_velocity(wind, bvec, wcb, wdb, ws_, a_nom, a_max, 0.0,
                                        en_wind_reg=True)
        av_off, br_off = ref_air_velocity(wind, bvec, wcb, wdb, ws_, a_nom, a_max, 0.0,
                                          en_wind_reg=False)
        gv_on = av_on + wind
        gv_off = av_off + wind
        rows.append(["%.1f" % ws_, "%.2f" % norm2(av_on), "%+.2f" % gv_on[0],
                     "%.2f" % norm2(av_off), "%+.2f" % gv_off[0]])
    tab(rows, ["逆风 [m/s]", "开: 空速给定", "开: 地速 x",
               "关: 空速给定", "关: 地速 x"])
    print("""  ⇒ 关掉之后，空速给定**始终卡在 20 m/s**（名义），
    逆风 25 m/s 时地速变成 **-5 m/s** —— **飞机在倒退**。

  ★ 这正是文献标题里那个 "Flying Backwards" 的场景。
    `NPFG_WIND_REG` 这个参数的作用，就是**决定要不要让飞机进入这个状态**。""")

    sub("④ 三个开关的默认值与它们的关系")
    rows = [
        ["`NPFG_WIND_REG`", "1（开）", "抗风总闸：关掉则永远用名义空速"],
        ["`NPFG_EN_MIN_GSP`", "1（开）", "允许为提高地速而增加空速"],
        ["`NPFG_TRACK_KEEP`", "1（开）", "为了「保持在航线上」而增加地速需求"],
        ["`NPFG_LB_PERIOD`", "1（开）", "周期下限（防极限环）"],
        ["`NPFG_UB_PERIOD`", "1（开）", "周期上限（保跟踪稳定）"],
    ]
    tab(rows, ["参数", "默认", "作用"])
    print("""  ⚠️ **一个容易读错的细节**（卷 3 第 6 章也提过类似的）：
    `npfg.hpp` 里 `en_track_keeping_` 的**类内初值是 false**（:304），
    但对应的参数 `NPFG_TRACK_KEEP` 默认是 **1** —— 运行期实际是 **true**。
    这个差异来自「类内初值」和「参数默认值」是两套东西，
    调用者 `parameter_update()` 会把参数灌进去覆盖初值。

  ★ 顺带看 `minGroundSpeed()`（:305-327）怎么把两个需求合起来：
      · 保航线需求 = (1-feas) * max * clamp(nte / NTE_FRACTION, 0, 1)   (:314-316)
        —— **可行度越低、偏差越大，越要求保持地速**
      · 用户需求   = min_gsp_desired_                                   (:323)
      · 取两者的 **max**（:326）

    注意 `NTE_FRACTION = 0.5`：**偏差达到边界的一半时，保航线需求就给满值**。
    这个 0.5 是个经验值，源码没给推导。""")

    if _HAS_MPL:
        ws_arr = np.linspace(0, 35, 120)
        airsp, gsp = [], []
        for ws_ in ws_arr:
            wind = np.array([-ws_, 0.0])
            wcb = cross2(wind, bvec)
            wdb = dot2(wind, bvec)
            av, _ = ref_air_velocity(wind, bvec, wcb, wdb, ws_, a_nom, a_max, 0.0)
            gv = av + wind
            airsp.append(norm2(av))
            gsp.append(gv[0])
        plt.figure(figsize=(8, 3.4))
        plt.plot(ws_arr, airsp, label="空速给定 [m/s]")
        plt.plot(ws_arr, gsp, label="地速 x [m/s]")
        plt.axhline(0, color="k", lw=0.8)
        plt.axvline(a_nom, color="r", lw=0.8, ls="--")
        plt.text(a_nom + 0.3, 15, "名义空速", fontsize=8, color="r")
        plt.xlabel("逆风 [m/s]")
        plt.ylabel("速度 [m/s]")
        plt.title("NPFG 抗风：逆风增大时的空速给定与地速")
        plt.grid(alpha=0.3)
        plt.legend(fontsize=8)
        savefig("lesson32_exp4")


EXPERIMENTS = {
    "1": ("方位矢量：前视角是二次的", exp1),
    "2": ("偏差边界与 track_proximity", exp2),
    "3": ("风三角：从方位解空速矢量", exp3),
    "4": ("抗风与零地速终态", exp4),
}


def main():
    args = sys.argv[1:]
    if not args:
        for k in sorted(EXPERIMENTS):
            EXPERIMENTS[k][1]()
    else:
        for a in args:
            if a not in EXPERIMENTS:
                print("未知实验编号：%s（可选 %s）"
                      % (a, "/".join(sorted(EXPERIMENTS))))
                continue
            EXPERIMENTS[a][1]()
    print()
    print("=" * W)
    print("  全部完成。")
    print("=" * W)
    print()


if __name__ == "__main__":
    main()
